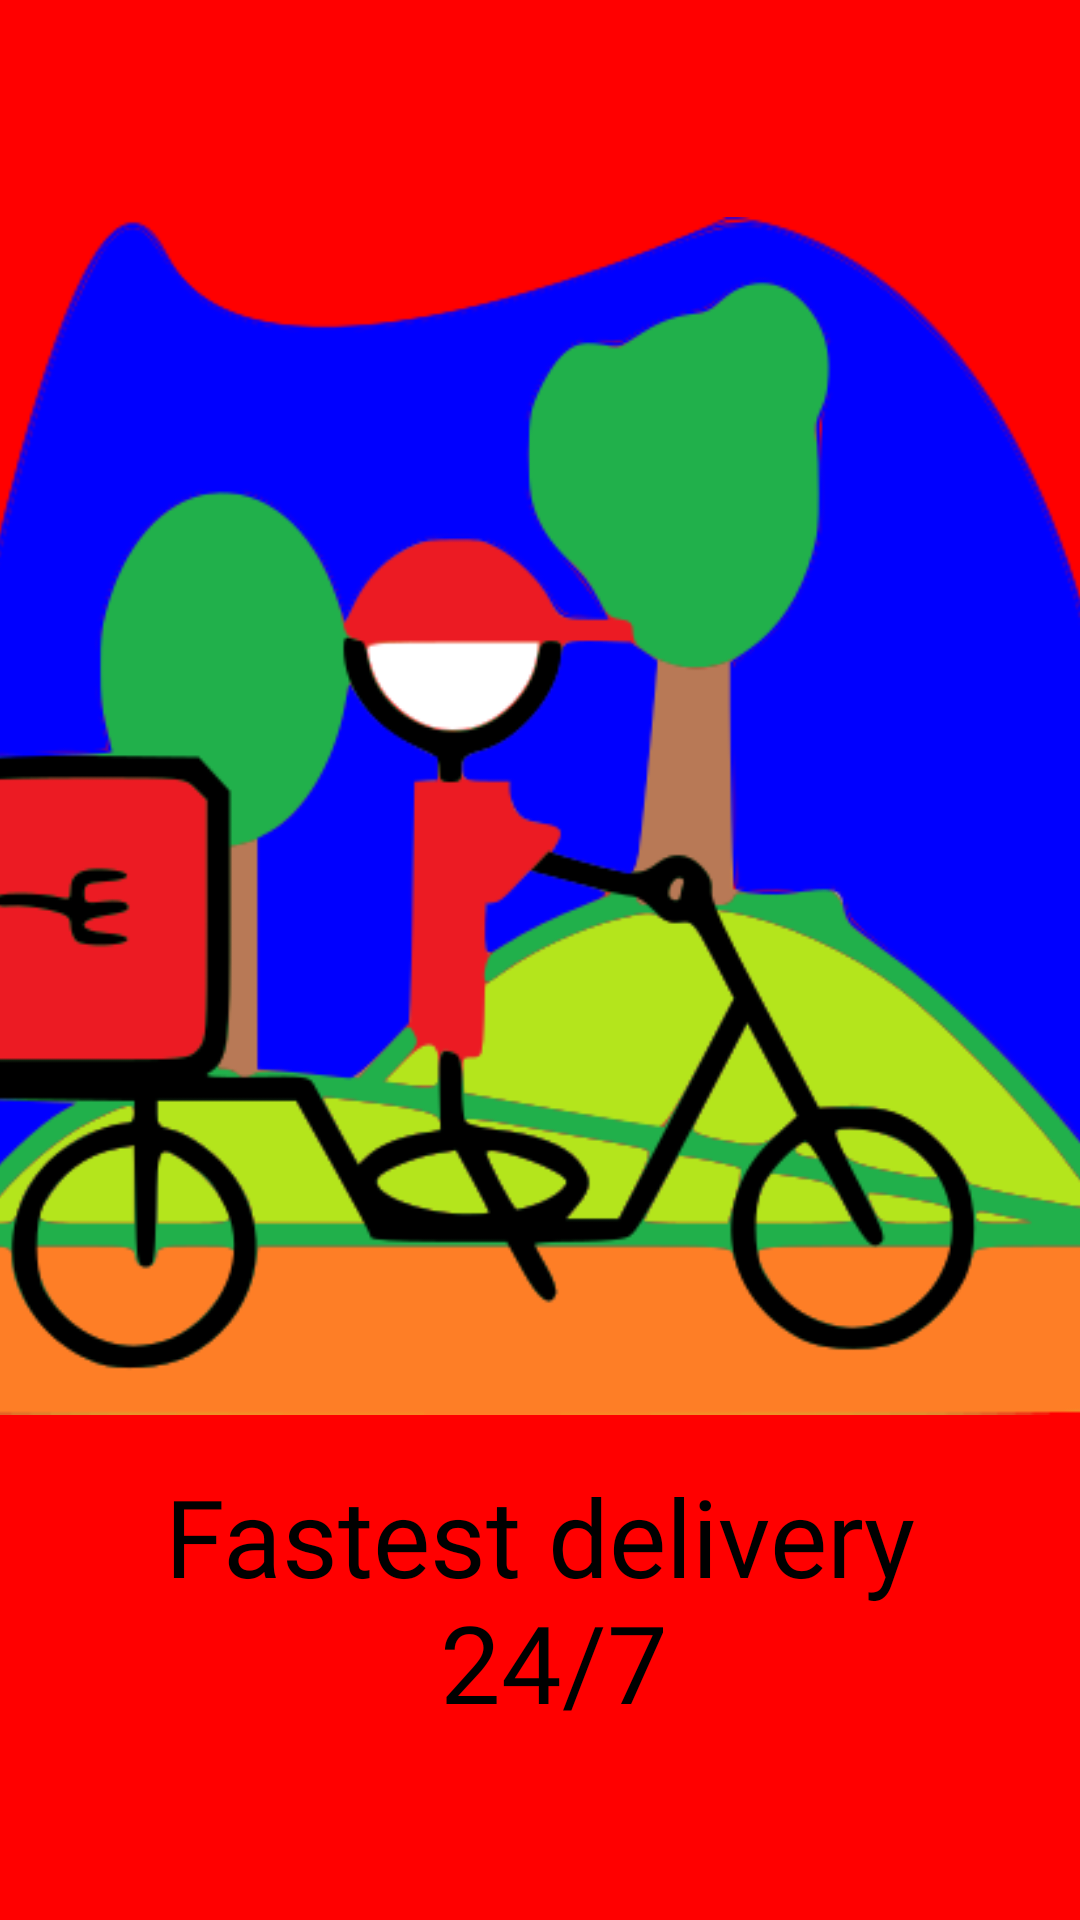

The Android layout XML behind this screen, and the referenced resources:
<!-- AndroidManifest.xml: application theme Theme.DBTest_legend -->
<!-- res/layout/fragment_on_boarding1.xml -->
<?xml version="1.0" encoding="utf-8"?>
<androidx.constraintlayout.widget.ConstraintLayout xmlns:android="http://schemas.android.com/apk/res/android"
    xmlns:app="http://schemas.android.com/apk/res-auto"
    xmlns:tools="http://schemas.android.com/tools"
    android:layout_width="match_parent"
    android:layout_height="match_parent"
    android:background="@color/red"
    tools:context=".OnBoardingFragment1">

    <TextView
        android:id="@+id/textView2"
        android:layout_width="wrap_content"
        android:layout_height="wrap_content"
        android:fontFamily="@font/nunito_bold"
        android:text="@string/on_boarding_delivery"
        android:textAlignment="center"
        android:textColor="@color/black"
        android:textSize="36sp"

        app:layout_constraintBottom_toBottomOf="parent"
        app:layout_constraintEnd_toEndOf="parent"
        app:layout_constraintStart_toStartOf="parent"
        app:layout_constraintTop_toBottomOf="@+id/imageView2"
        app:layout_constraintVertical_bias="0.2" />

    <ImageView
        android:id="@+id/imageView2"
        android:layout_width="400dp"
        android:layout_height="400dp"
        android:src="@drawable/man_of_nachalo"

        app:layout_constraintBottom_toBottomOf="parent"
        app:layout_constraintEnd_toEndOf="parent"
        app:layout_constraintStart_toStartOf="parent"
        app:layout_constraintTop_toTopOf="parent"
        app:layout_constraintVertical_bias="0.3" />

</androidx.constraintlayout.widget.ConstraintLayout>
<!-- resources referenced by this layout -->
<resources>
  <color name="black">#FF000000</color>
  <color name="red">#FF0000</color>
  <!-- drawable man_of_nachalo: png bitmap (drawable-v24, 56513 bytes) -->
  <string name="on_boarding_delivery">Fastest delivery\n 24/7</string>
  <style name="Theme.DBTest_legend" parent="Theme.MaterialComponents.DayNight.DarkActionBar">
          
          <item name="colorPrimary">@color/green</item>
          <item name="colorPrimaryVariant">@color/dark_green</item>
          <item name="colorOnPrimary">@color/white</item>
          
          <item name="colorSecondary">@color/teal_200</item>
          <item name="colorSecondaryVariant">@color/teal_700</item>
          <item name="colorOnSecondary">@color/black</item>
          
          <item name="android:statusBarColor" tools:targetApi="l">?attr/colorPrimaryVariant</item>
          
      </style>
  <color name="green">#2AC01D</color>
  <color name="dark_green">#197711</color>
  <color name="white">#FFFFFFFF</color>
  <color name="teal_200">#FF03DAC5</color>
  <color name="teal_700">#FF018786</color>
</resources>
